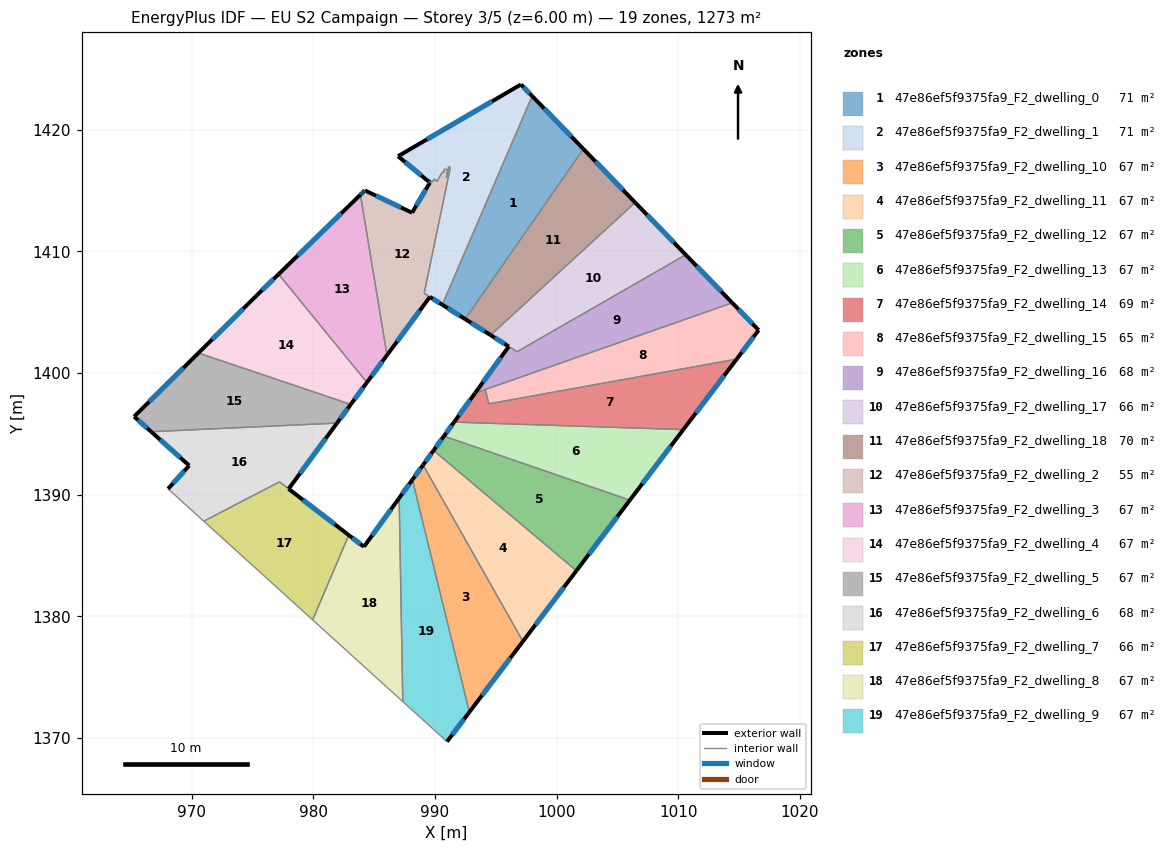
=== STOREY PLAN SPEC (per zone: floor XY polygon, exterior-wall plan segments, windows/doors) ===
zone 1: 47e86ef5f9375fa9_F2_dwelling_0  (71.0 m²)
  floor: (997.99, 1422.77) (1002.20, 1418.42) (992.48, 1404.44) (990.60, 1405.62)
  exterior wall: (1002.20, 1418.42) – (997.99, 1422.77)  [6.1 m]
    window: (1001.21, 1419.44) – (998.98, 1421.75)  [5.1 m²]
  exterior wall: (990.60, 1405.62) – (992.48, 1404.44)  [2.2 m]
    window: (991.04, 1405.34) – (992.04, 1404.71)  [1.9 m²]
  interior walls: 2
zone 2: 47e86ef5f9375fa9_F2_dwelling_1  (71.4 m²)
  floor: (997.07, 1423.72) (997.99, 1422.77) (990.60, 1405.62) (989.11, 1406.55) (991.26, 1416.91) (991.12, 1416.96) (990.93, 1416.07) (991.06, 1416.67) (990.78, 1416.78) (990.71, 1416.48) (990.61, 1416.52) (990.16, 1415.76) (989.93, 1415.95) (989.77, 1415.69) (989.54, 1415.88) (989.46, 1415.75) (986.97, 1417.82)
  exterior wall: (986.97, 1417.82) – (989.46, 1415.75)  [3.2 m]
    window: (987.55, 1417.34) – (988.88, 1416.24)  [2.7 m²]
  exterior wall: (997.07, 1423.72) – (986.97, 1417.82)  [11.7 m]
    window: (994.69, 1422.34) – (989.34, 1419.21)  [9.9 m²]
  exterior wall: (997.99, 1422.77) – (997.07, 1423.72)  [1.3 m]
    window: (997.77, 1422.99) – (997.28, 1423.50)  [1.1 m²]
  exterior wall: (989.58, 1406.26) – (990.60, 1405.62)  [1.2 m]
    window: (989.82, 1406.11) – (990.36, 1405.77)  [1.0 m²]
  interior walls: 14
zone 3: 47e86ef5f9375fa9_F2_dwelling_10  (67.0 m²)
  floor: (989.02, 1392.45) (997.23, 1377.95) (992.83, 1372.13) (988.14, 1391.23)
  exterior wall: (989.02, 1392.45) – (988.14, 1391.23)  [1.5 m]
    window: (988.81, 1392.16) – (988.35, 1391.51)  [1.3 m²]
  exterior wall: (992.83, 1372.13) – (997.23, 1377.95)  [7.3 m]
    window: (993.86, 1373.50) – (996.19, 1376.58)  [6.2 m²]
  interior walls: 2
zone 4: 47e86ef5f9375fa9_F2_dwelling_11  (67.0 m²)
  floor: (1001.62, 1383.75) (997.23, 1377.95) (989.02, 1392.45) (989.89, 1393.64)
  exterior wall: (989.89, 1393.64) – (989.02, 1392.45)  [1.5 m]
    window: (989.68, 1393.36) – (989.22, 1392.73)  [1.2 m²]
  exterior wall: (997.23, 1377.95) – (1001.62, 1383.75)  [7.3 m]
    window: (998.26, 1379.31) – (1000.59, 1382.39)  [6.1 m²]
  interior walls: 2
zone 5: 47e86ef5f9375fa9_F2_dwelling_12  (67.0 m²)
  floor: (1006.02, 1389.55) (1001.62, 1383.75) (989.89, 1393.64) (990.73, 1394.81)
  exterior wall: (990.73, 1394.81) – (989.89, 1393.64)  [1.4 m]
    window: (990.53, 1394.54) – (990.08, 1393.92)  [1.2 m²]
  exterior wall: (1001.62, 1383.75) – (1006.02, 1389.55)  [7.3 m]
    window: (1002.66, 1385.11) – (1004.99, 1388.19)  [6.1 m²]
  interior walls: 2
zone 6: 47e86ef5f9375fa9_F2_dwelling_13  (67.0 m²)
  floor: (1010.41, 1395.35) (1006.02, 1389.55) (990.73, 1394.81) (991.57, 1395.97)
  exterior wall: (991.57, 1395.97) – (990.73, 1394.81)  [1.4 m]
    window: (991.37, 1395.70) – (990.93, 1395.08)  [1.2 m²]
  exterior wall: (1006.02, 1389.55) – (1010.41, 1395.35)  [7.3 m]
    window: (1007.05, 1390.92) – (1009.38, 1393.99)  [6.1 m²]
  interior walls: 2
zone 7: 47e86ef5f9375fa9_F2_dwelling_14  (68.6 m²)
  floor: (1014.80, 1401.15) (1010.41, 1395.35) (991.57, 1395.97) (993.29, 1398.35) (994.13, 1398.64) (994.44, 1397.47)
  exterior wall: (1010.41, 1395.35) – (1014.80, 1401.15)  [7.3 m]
    window: (1011.44, 1396.71) – (1013.77, 1399.79)  [6.1 m²]
  exterior wall: (993.29, 1398.35) – (991.57, 1395.97)  [2.9 m]
    window: (992.89, 1397.79) – (991.97, 1396.53)  [2.5 m²]
  interior walls: 4
zone 8: 47e86ef5f9375fa9_F2_dwelling_15  (65.3 m²)
  floor: (1014.43, 1405.77) (1016.60, 1403.53) (1014.80, 1401.15) (994.44, 1397.47) (994.13, 1398.64)
  exterior wall: (1016.60, 1403.53) – (1014.43, 1405.77)  [3.1 m]
    window: (1016.09, 1404.05) – (1014.94, 1405.24)  [2.6 m²]
  exterior wall: (1014.80, 1401.15) – (1016.60, 1403.53)  [3.0 m]
    window: (1015.22, 1401.71) – (1016.18, 1402.97)  [2.5 m²]
  interior walls: 3
zone 9: 47e86ef5f9375fa9_F2_dwelling_16  (67.7 m²)
  floor: (1010.61, 1409.72) (1014.43, 1405.77) (993.29, 1398.35) (996.06, 1402.18) (996.74, 1401.75)
  exterior wall: (1014.43, 1405.77) – (1010.61, 1409.72)  [5.5 m]
    window: (1013.53, 1406.70) – (1011.51, 1408.79)  [4.6 m²]
  exterior wall: (996.06, 1402.18) – (993.29, 1398.35)  [4.7 m]
    window: (995.41, 1401.28) – (993.94, 1399.25)  [4.0 m²]
  interior walls: 4
zone 10: 47e86ef5f9375fa9_F2_dwelling_17  (66.3 m²)
  floor: (1006.45, 1414.02) (1010.61, 1409.72) (996.74, 1401.75) (996.06, 1402.19) (994.57, 1403.12)
  exterior wall: (994.57, 1403.12) – (996.06, 1402.19)  [1.8 m]
    window: (994.92, 1402.90) – (995.71, 1402.41)  [1.5 m²]
  exterior wall: (1010.61, 1409.72) – (1006.45, 1414.02)  [6.0 m]
    window: (1009.63, 1410.73) – (1007.43, 1413.01)  [5.0 m²]
  interior walls: 3
zone 11: 47e86ef5f9375fa9_F2_dwelling_18  (70.4 m²)
  floor: (1002.20, 1418.42) (1006.45, 1414.02) (994.57, 1403.12) (992.48, 1404.44)
  exterior wall: (1006.45, 1414.02) – (1002.20, 1418.42)  [6.1 m]
    window: (1005.45, 1415.05) – (1003.20, 1417.39)  [5.2 m²]
  exterior wall: (992.48, 1404.44) – (994.57, 1403.12)  [2.5 m]
    window: (992.97, 1404.13) – (994.08, 1403.43)  [2.1 m²]
  interior walls: 2
zone 12: 47e86ef5f9375fa9_F2_dwelling_2  (55.1 m²)
  floor: (991.26, 1416.91) (989.11, 1406.55) (989.58, 1406.26) (986.05, 1401.47) (983.87, 1414.66) (984.01, 1414.79) (984.12, 1414.90) (984.23, 1415.01) (988.11, 1413.18) (989.58, 1415.66) (989.46, 1415.75) (989.54, 1415.88) (989.77, 1415.69) (989.93, 1415.95) (990.16, 1415.76) (990.61, 1416.52) (990.71, 1416.48) (990.78, 1416.78) (991.06, 1416.67) (990.93, 1416.07) (991.12, 1416.96)
  exterior wall: (984.01, 1414.79) – (983.87, 1414.66)  [0.2 m]
    window: (983.97, 1414.76) – (983.90, 1414.69)  [0.2 m²]
  exterior wall: (984.12, 1414.90) – (984.01, 1414.79)  [0.2 m]
    window: (984.09, 1414.87) – (984.03, 1414.81)  [0.1 m²]
  exterior wall: (984.23, 1415.01) – (984.12, 1414.90)  [0.2 m]
    window: (984.21, 1414.98) – (984.15, 1414.93)  [0.1 m²]
  exterior wall: (988.11, 1413.18) – (984.23, 1415.01)  [4.3 m]
    window: (987.20, 1413.61) – (985.15, 1414.58)  [3.6 m²]
  exterior wall: (989.58, 1415.66) – (988.11, 1413.18)  [2.9 m]
    window: (989.24, 1415.07) – (988.46, 1413.76)  [2.4 m²]
  exterior wall: (989.46, 1415.75) – (989.58, 1415.66)  [0.2 m]
    window: (989.49, 1415.73) – (989.55, 1415.68)  [0.1 m²]
  exterior wall: (986.05, 1401.47) – (989.58, 1406.26)  [5.9 m]
    window: (986.88, 1402.59) – (988.75, 1405.13)  [5.0 m²]
  interior walls: 14
zone 13: 47e86ef5f9375fa9_F2_dwelling_3  (67.0 m²)
  floor: (983.87, 1414.66) (986.05, 1401.47) (984.41, 1399.23) (977.14, 1408.12)
  exterior wall: (984.41, 1399.23) – (986.05, 1401.47)  [2.8 m]
    window: (984.79, 1399.75) – (985.67, 1400.94)  [2.3 m²]
  exterior wall: (983.87, 1414.66) – (977.14, 1408.12)  [9.4 m]
    window: (982.29, 1413.12) – (978.72, 1409.66)  [7.9 m²]
  interior walls: 2
zone 14: 47e86ef5f9375fa9_F2_dwelling_4  (67.0 m²)
  floor: (977.14, 1408.12) (984.41, 1399.23) (983.08, 1397.42) (970.56, 1401.65) (975.37, 1406.40)
  exterior wall: (983.08, 1397.42) – (984.41, 1399.23)  [2.2 m]
    window: (983.39, 1397.85) – (984.09, 1398.80)  [1.9 m²]
  exterior wall: (975.37, 1406.40) – (970.56, 1401.65)  [6.8 m]
    window: (974.24, 1405.29) – (971.69, 1402.76)  [5.7 m²]
  exterior wall: (977.14, 1408.12) – (975.37, 1406.40)  [2.5 m]
    window: (976.73, 1407.72) – (975.79, 1406.81)  [2.1 m²]
  interior walls: 2
zone 15: 47e86ef5f9375fa9_F2_dwelling_5  (67.0 m²)
  floor: (983.08, 1397.42) (981.95, 1395.89) (966.67, 1395.18) (965.27, 1396.42) (970.56, 1401.65)
  exterior wall: (981.95, 1395.89) – (983.08, 1397.42)  [1.9 m]
    window: (982.21, 1396.25) – (982.81, 1397.06)  [1.6 m²]
  exterior wall: (965.27, 1396.42) – (966.67, 1395.18)  [1.9 m]
    window: (965.60, 1396.13) – (966.34, 1395.47)  [1.6 m²]
  exterior wall: (970.56, 1401.65) – (965.27, 1396.42)  [7.4 m]
    window: (969.32, 1400.42) – (966.51, 1397.65)  [6.3 m²]
  interior walls: 2
zone 16: 47e86ef5f9375fa9_F2_dwelling_6  (67.9 m²)
  floor: (981.95, 1395.89) (977.97, 1390.48) (977.22, 1391.06) (971.00, 1387.82) (968.06, 1390.48) (969.80, 1392.40) (966.67, 1395.18)
  exterior wall: (969.80, 1392.40) – (968.06, 1390.48)  [2.6 m]
    window: (969.39, 1391.95) – (968.47, 1390.93)  [2.2 m²]
  exterior wall: (966.67, 1395.18) – (969.80, 1392.40)  [4.2 m]
    window: (967.41, 1394.52) – (969.06, 1393.05)  [3.5 m²]
  exterior wall: (977.97, 1390.48) – (981.95, 1395.89)  [6.7 m]
    window: (978.91, 1391.75) – (981.01, 1394.62)  [5.7 m²]
  interior walls: 4
zone 17: 47e86ef5f9375fa9_F2_dwelling_7  (66.1 m²)
  floor: (982.91, 1386.68) (979.94, 1379.71) (971.00, 1387.82) (977.21, 1391.06) (977.97, 1390.48)
  exterior wall: (982.91, 1386.68) – (977.97, 1390.48)  [6.2 m]
    window: (981.75, 1387.57) – (979.14, 1389.59)  [5.3 m²]
  interior walls: 4
zone 18: 47e86ef5f9375fa9_F2_dwelling_8  (67.0 m²)
  floor: (987.05, 1389.73) (987.35, 1373.00) (979.94, 1379.71) (982.91, 1386.68) (984.16, 1385.72)
  exterior wall: (984.16, 1385.72) – (982.91, 1386.68)  [1.6 m]
    window: (983.87, 1385.95) – (983.21, 1386.45)  [1.3 m²]
  exterior wall: (987.05, 1389.73) – (984.16, 1385.72)  [4.9 m]
    window: (986.38, 1388.79) – (984.84, 1386.66)  [4.2 m²]
  interior walls: 3
zone 19: 47e86ef5f9375fa9_F2_dwelling_9  (67.0 m²)
  floor: (988.14, 1391.23) (992.83, 1372.13) (990.99, 1369.71) (987.35, 1373.00) (987.05, 1389.73)
  exterior wall: (988.14, 1391.23) – (987.05, 1389.73)  [1.9 m]
    window: (987.89, 1390.88) – (987.31, 1390.08)  [1.6 m²]
  exterior wall: (990.99, 1369.71) – (992.83, 1372.13)  [3.0 m]
    window: (991.42, 1370.28) – (992.39, 1371.56)  [2.6 m²]
  interior walls: 3

=== DERIVED (storey summary) ===
Building: EU S2 Campaign
Storey: 3 of 5  (floor level z = 6.00 m)
Storey gross floor area: 1272.7 m²
Zones on this storey: 19
  - 47e86ef5f9375fa9_F2_dwelling_0: floor 71.0 m²; exterior wall 8.3 m (24.8 m²); 2 window(s) 7.0 m²; WWR 28.1%
  - 47e86ef5f9375fa9_F2_dwelling_1: floor 71.4 m²; exterior wall 17.5 m (52.4 m²); 4 window(s) 14.7 m²; WWR 28.1%
  - 47e86ef5f9375fa9_F2_dwelling_10: floor 67.0 m²; exterior wall 8.8 m (26.4 m²); 2 window(s) 7.4 m²; WWR 28.1%
  - 47e86ef5f9375fa9_F2_dwelling_11: floor 67.0 m²; exterior wall 8.8 m (26.3 m²); 2 window(s) 7.4 m²; WWR 28.1%
  - 47e86ef5f9375fa9_F2_dwelling_12: floor 67.0 m²; exterior wall 8.7 m (26.2 m²); 2 window(s) 7.4 m²; WWR 28.1%
  - 47e86ef5f9375fa9_F2_dwelling_13: floor 67.0 m²; exterior wall 8.7 m (26.1 m²); 2 window(s) 7.3 m²; WWR 28.1%
  - 47e86ef5f9375fa9_F2_dwelling_14: floor 68.6 m²; exterior wall 10.2 m (30.6 m²); 2 window(s) 8.6 m²; WWR 28.1%
  - 47e86ef5f9375fa9_F2_dwelling_15: floor 65.3 m²; exterior wall 6.1 m (18.3 m²); 2 window(s) 5.2 m²; WWR 28.1%
  - 47e86ef5f9375fa9_F2_dwelling_16: floor 67.7 m²; exterior wall 10.2 m (30.7 m²); 2 window(s) 8.6 m²; WWR 28.1%
  - 47e86ef5f9375fa9_F2_dwelling_17: floor 66.3 m²; exterior wall 7.7 m (23.2 m²); 2 window(s) 6.5 m²; WWR 28.1%
  - 47e86ef5f9375fa9_F2_dwelling_18: floor 70.4 m²; exterior wall 8.6 m (25.8 m²); 2 window(s) 7.3 m²; WWR 28.1%
  - 47e86ef5f9375fa9_F2_dwelling_2: floor 55.1 m²; exterior wall 13.8 m (41.3 m²); 7 window(s) 11.6 m²; WWR 28.1%
  - 47e86ef5f9375fa9_F2_dwelling_3: floor 67.0 m²; exterior wall 12.2 m (36.5 m²); 2 window(s) 10.3 m²; WWR 28.1%
  - 47e86ef5f9375fa9_F2_dwelling_4: floor 67.0 m²; exterior wall 11.5 m (34.4 m²); 3 window(s) 9.7 m²; WWR 28.1%
  - 47e86ef5f9375fa9_F2_dwelling_5: floor 67.0 m²; exterior wall 11.2 m (33.6 m²); 3 window(s) 9.5 m²; WWR 28.1%
  - 47e86ef5f9375fa9_F2_dwelling_6: floor 67.9 m²; exterior wall 13.5 m (40.4 m²); 3 window(s) 11.4 m²; WWR 28.1%
  - 47e86ef5f9375fa9_F2_dwelling_7: floor 66.1 m²; exterior wall 6.2 m (18.7 m²); 1 window(s) 5.3 m²; WWR 28.1%
  - 47e86ef5f9375fa9_F2_dwelling_8: floor 67.0 m²; exterior wall 6.5 m (19.5 m²); 2 window(s) 5.5 m²; WWR 28.1%
  - 47e86ef5f9375fa9_F2_dwelling_9: floor 67.0 m²; exterior wall 4.9 m (14.7 m²); 2 window(s) 4.1 m²; WWR 28.1%
Zone adjacency (shared interzone walls):
  - 47e86ef5f9375fa9_F2_dwelling_0 ↔ 47e86ef5f9375fa9_F2_dwelling_1
  - 47e86ef5f9375fa9_F2_dwelling_0 ↔ 47e86ef5f9375fa9_F2_dwelling_18
  - 47e86ef5f9375fa9_F2_dwelling_1 ↔ 47e86ef5f9375fa9_F2_dwelling_2
  - 47e86ef5f9375fa9_F2_dwelling_10 ↔ 47e86ef5f9375fa9_F2_dwelling_11
  - 47e86ef5f9375fa9_F2_dwelling_10 ↔ 47e86ef5f9375fa9_F2_dwelling_9
  - 47e86ef5f9375fa9_F2_dwelling_11 ↔ 47e86ef5f9375fa9_F2_dwelling_12
  - 47e86ef5f9375fa9_F2_dwelling_12 ↔ 47e86ef5f9375fa9_F2_dwelling_13
  - 47e86ef5f9375fa9_F2_dwelling_13 ↔ 47e86ef5f9375fa9_F2_dwelling_14
  - 47e86ef5f9375fa9_F2_dwelling_14 ↔ 47e86ef5f9375fa9_F2_dwelling_15
  - 47e86ef5f9375fa9_F2_dwelling_14 ↔ 47e86ef5f9375fa9_F2_dwelling_16
  - 47e86ef5f9375fa9_F2_dwelling_15 ↔ 47e86ef5f9375fa9_F2_dwelling_16
  - 47e86ef5f9375fa9_F2_dwelling_16 ↔ 47e86ef5f9375fa9_F2_dwelling_17
  - 47e86ef5f9375fa9_F2_dwelling_17 ↔ 47e86ef5f9375fa9_F2_dwelling_18
  - 47e86ef5f9375fa9_F2_dwelling_2 ↔ 47e86ef5f9375fa9_F2_dwelling_3
  - 47e86ef5f9375fa9_F2_dwelling_3 ↔ 47e86ef5f9375fa9_F2_dwelling_4
  - 47e86ef5f9375fa9_F2_dwelling_4 ↔ 47e86ef5f9375fa9_F2_dwelling_5
  - 47e86ef5f9375fa9_F2_dwelling_5 ↔ 47e86ef5f9375fa9_F2_dwelling_6
  - 47e86ef5f9375fa9_F2_dwelling_6 ↔ 47e86ef5f9375fa9_F2_dwelling_7
  - 47e86ef5f9375fa9_F2_dwelling_7 ↔ 47e86ef5f9375fa9_F2_dwelling_8
  - 47e86ef5f9375fa9_F2_dwelling_8 ↔ 47e86ef5f9375fa9_F2_dwelling_9